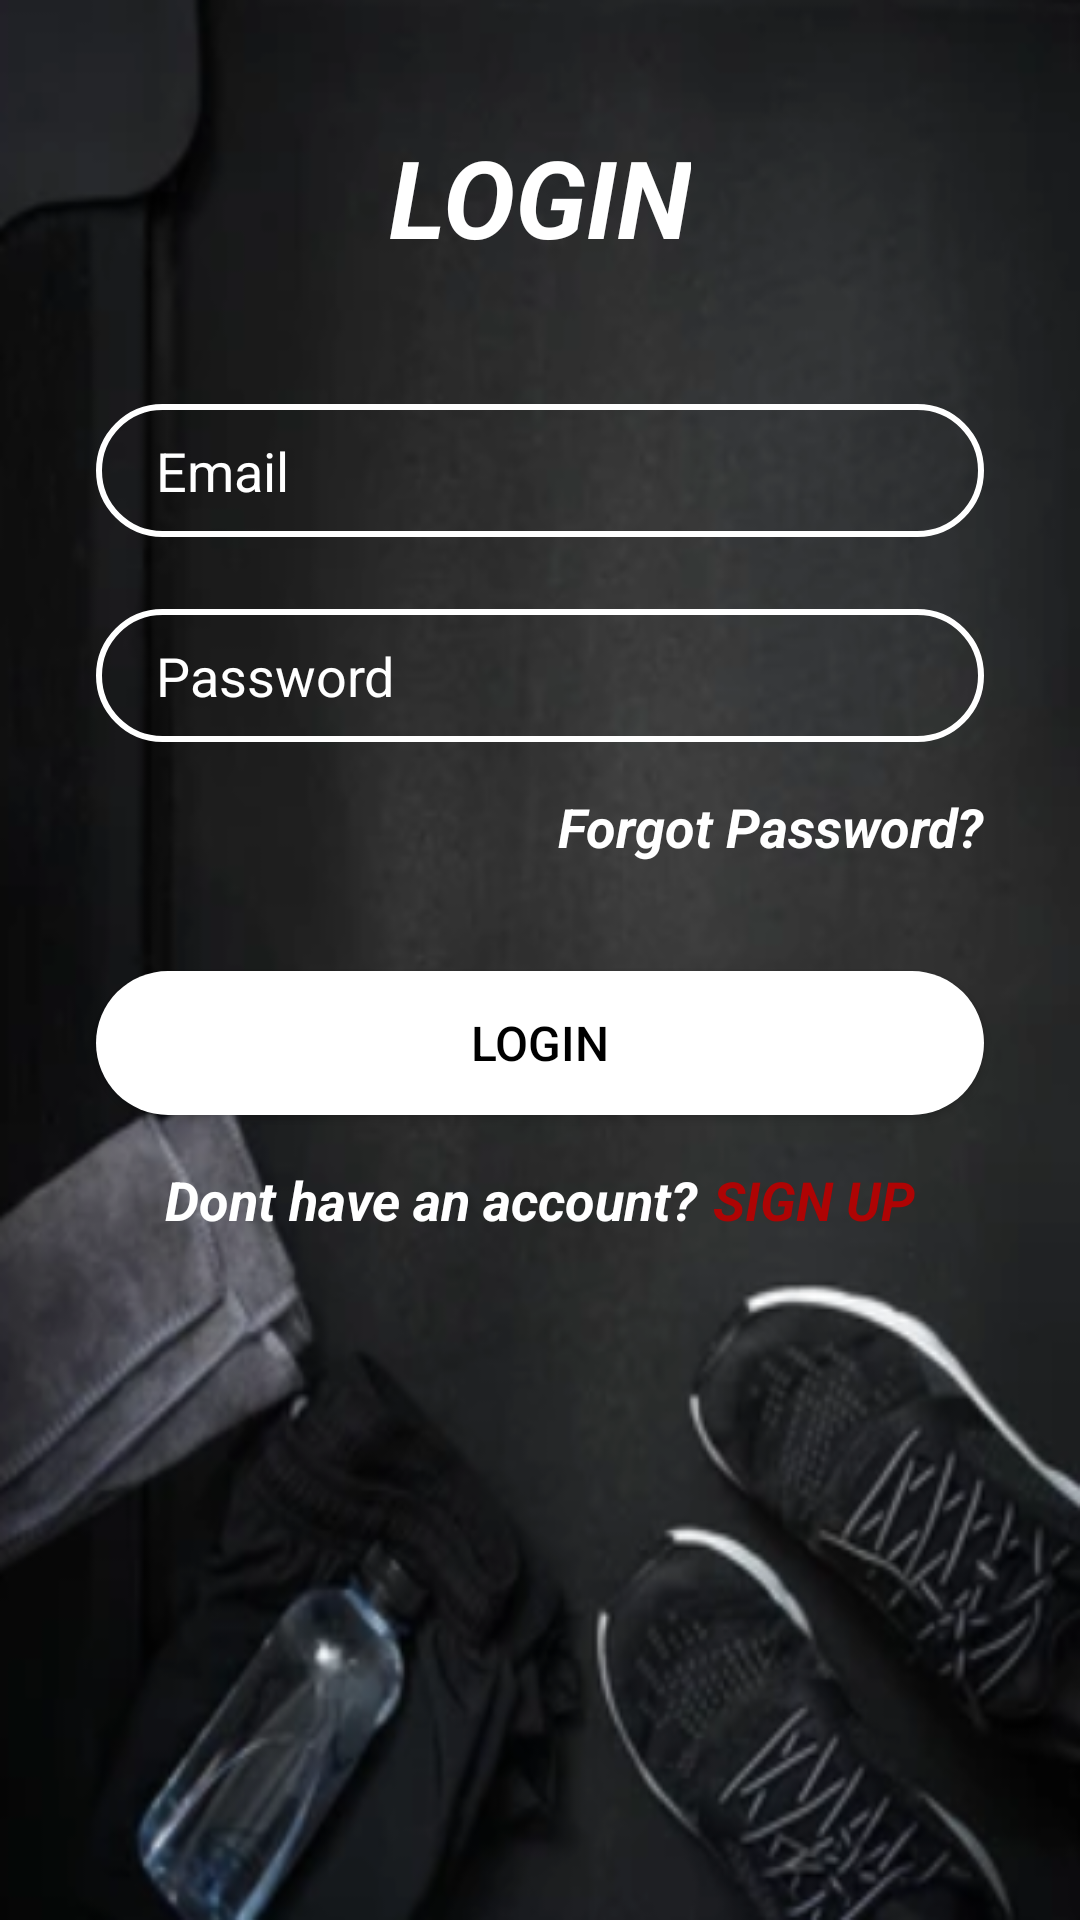

Reconstruct the res/layout file that produces this screen, plus the resources it refers to.
<!-- AndroidManifest.xml: application theme Theme.FitnessApp -->
<!-- res/layout/activity_loginactivity.xml -->
<?xml version="1.0" encoding="utf-8"?>
<androidx.constraintlayout.widget.ConstraintLayout xmlns:android="http://schemas.android.com/apk/res/android"
    xmlns:app="http://schemas.android.com/apk/res-auto"
    xmlns:tools="http://schemas.android.com/tools"
    android:layout_width="match_parent"
    android:layout_height="match_parent"
    android:background="@drawable/background8"
    tools:context=".Loginactivity">

    <TextView
        android:id="@+id/textView"
        android:layout_width="wrap_content"
        android:layout_height="wrap_content"
        android:text="@string/login"
        android:textColor="@color/colorWhite"
        android:textSize="36sp"
        android:textStyle="bold|italic"
        app:layout_constraintBottom_toBottomOf="parent"
        app:layout_constraintEnd_toEndOf="parent"
        app:layout_constraintStart_toStartOf="parent"
        app:layout_constraintTop_toTopOf="parent"
        app:layout_constraintVertical_bias="0.06999999" />

    <EditText
        android:id="@+id/inputEmail"
        android:layout_width="0dp"
        android:layout_height="wrap_content"
        android:layout_marginStart="32dp"
        android:layout_marginTop="45dp"
        android:layout_marginEnd="32dp"
        android:autofillHints=""
        android:background="@drawable/input_bg"
        android:drawableLeft="@drawable/ic_baseline_email"
        android:drawablePadding="10dp"
        android:ems="10"
        android:hint="Email"
        android:inputType="textPersonName"
        android:paddingLeft="20dp"
        android:paddingTop="10dp"
        android:paddingRight="10dp"
        android:paddingBottom="10dp"
        android:textColor="@color/colorWhite"
        android:textColorHint="@color/colorWhite"
        app:layout_constraintEnd_toEndOf="parent"
        app:layout_constraintStart_toStartOf="parent"
        app:layout_constraintTop_toBottomOf="@+id/textView" />

    <EditText
        android:id="@+id/password"
        android:layout_width="0dp"
        android:layout_height="wrap_content"
        android:layout_marginStart="32dp"
        android:layout_marginTop="24dp"
        android:layout_marginEnd="32dp"
        android:background="@drawable/input_bg"
        android:drawableLeft="@drawable/ic_baseline_security"
        android:drawablePadding="10dp"
        android:ems="10"
        android:hint="Password"
        android:inputType="textPassword"
        android:paddingLeft="20dp"
        android:paddingTop="10dp"
        android:paddingRight="10dp"
        android:paddingBottom="10dp"
        android:textColor="@color/colorWhite"
        android:textColorHint="@color/colorWhite"
        app:layout_constraintEnd_toEndOf="parent"
        app:layout_constraintStart_toStartOf="parent"
        app:layout_constraintTop_toBottomOf="@+id/inputEmail" />

    <TextView
        android:id="@+id/fogotPassword"
        android:layout_width="wrap_content"
        android:layout_height="wrap_content"
        android:layout_marginTop="16dp"
        android:text="Forgot Password?"
        android:textColor="@color/colorWhite"
        android:textSize="18sp"
        android:textStyle="bold|italic"
        app:layout_constraintEnd_toEndOf="@+id/password"
        app:layout_constraintTop_toBottomOf="@+id/password" />

    <Button
        android:id="@+id/buttonLogin"
        android:layout_width="0dp"
        android:layout_height="wrap_content"
        android:layout_marginTop="36dp"
        android:background="@drawable/button_bg"
        android:text="LOGIN"
        android:textColor="@color/black"
        android:textSize="16sp"
        android:textStyle="normal"
        app:layout_constraintEnd_toEndOf="@+id/password"
        app:layout_constraintStart_toStartOf="@+id/password"
        app:layout_constraintTop_toBottomOf="@+id/fogotPassword" />

    <LinearLayout
        android:layout_width="wrap_content"
        android:layout_height="wrap_content"
        android:layout_marginTop="16dp"
        android:gravity="center"
        android:orientation="horizontal"
        android:textAlignment="center"
        app:layout_constraintEnd_toEndOf="@+id/buttonLogin"
        app:layout_constraintStart_toStartOf="@+id/buttonLogin"
        app:layout_constraintTop_toBottomOf="@+id/buttonLogin">

        <TextView
            android:id="@+id/dontHaveAccount"
            android:layout_width="wrap_content"
            android:layout_height="wrap_content"
            android:paddingRight="5dp"
            android:text="Dont have an account?"
            android:textColor="@color/colorWhite"
            android:textSize="18sp"
            android:textStyle="bold|italic" />

        <TextView
            android:id="@+id/signUp"
            android:layout_width="wrap_content"
            android:layout_height="wrap_content"
            android:text="SIGN UP"
            android:textColor="#AE0404"
            android:textSize="18sp"
            android:textStyle="bold|italic" />
    </LinearLayout>


</androidx.constraintlayout.widget.ConstraintLayout>
<!-- resources referenced by this layout -->
<resources>
  <color name="black">#FF000000</color>
  <color name="colorWhite">#FFFFFF</color>
  <!-- drawable background8: png bitmap (drawable, 166039 bytes) -->
  <!-- drawable button_bg (drawable) -->
  <?xml version="1.0" encoding="utf-8"?>
  <shape xmlns:android="http://schemas.android.com/apk/res/android">
  
      <solid android:color="@color/colorWhite" />
      <corners android:radius="70dp" />
  </shape>
  <!-- drawable input_bg (drawable) -->
  <?xml version="1.0" encoding="utf-8"?>
  <shape xmlns:android="http://schemas.android.com/apk/res/android">
  
      <stroke android:color="@color/colorWhite" android:width="2dp" />
      <corners android:radius="70dp" />
  </shape>
  <string name="login">LOGIN</string>
  <style name="Theme.FitnessApp" parent="Theme.AppCompat.DayNight.NoActionBar">
          
          <item name="colorPrimary">@color/purple_500</item>
          <item name="colorPrimaryVariant">@color/purple_700</item>
          <item name="colorOnPrimary">@color/white</item>
          
          <item name="colorSecondary">@color/teal_200</item>
          <item name="colorSecondaryVariant">@color/teal_700</item>
          <item name="colorOnSecondary">@color/black</item>
          
          <item name="android:statusBarColor" tools:targetApi="l">?attr/colorPrimaryVariant</item>
          
      </style>
  <color name="purple_500">#FF6200EE</color>
  <color name="purple_700">#FF3700B3</color>
  <color name="white">#FFFFFFFF</color>
  <color name="teal_200">#FF03DAC5</color>
  <color name="teal_700">#FF018786</color>
</resources>
